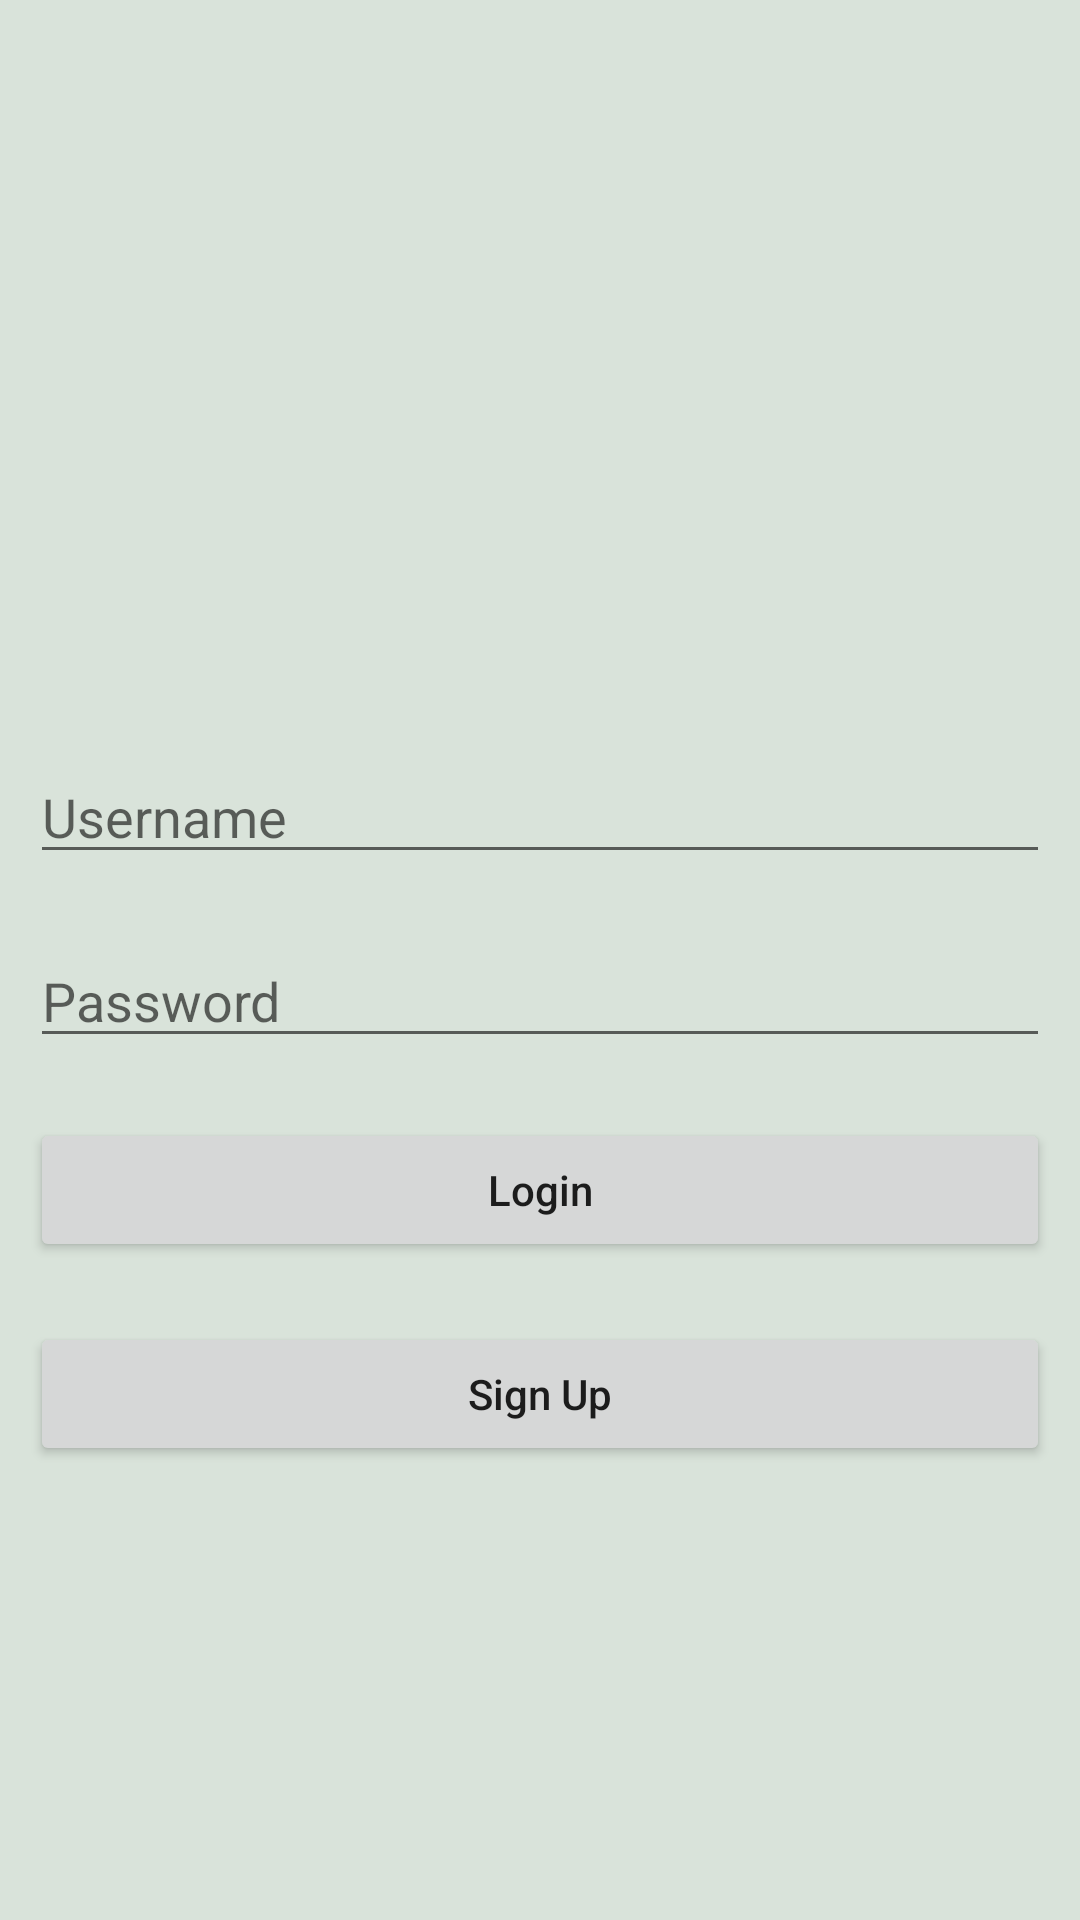

Android layout source for this screen:
<!-- AndroidManifest.xml: application theme Theme.HaBiTeamProject -->
<!-- res/layout/activity_main.xml -->
<?xml version="1.0" encoding="utf-8"?>
<RelativeLayout
    xmlns:android="http://schemas.android.com/apk/res/android"
    xmlns:tools="http://schemas.android.com/tools"
    android:layout_width="match_parent"
    android:layout_height="match_parent"
    android:background="@color/teal"
    tools:context=".MainActivity">

    <EditText
        android:id="@+id/user"
        android:layout_width="match_parent"
        android:layout_height="wrap_content"
        android:layout_marginStart="@dimen/ten"
        android:layout_marginTop="@dimen/biggest"
        android:layout_marginEnd="@dimen/ten"
        android:hint="@string/username"
        android:inputType="textEmailAddress" />

    <EditText
        android:id="@+id/pass"
        android:layout_width="match_parent"
        android:layout_height="wrap_content"
        android:layout_below="@id/user"
        android:layout_marginStart="@dimen/ten"
        android:layout_marginTop="@dimen/twenty"
        android:layout_marginEnd="@dimen/ten"
        android:hint="@string/password"
        android:inputType="textPassword" />
    <Button
        android:id="@+id/login"
        android:layout_width="match_parent"
        android:layout_height="wrap_content"
        android:layout_below="@id/pass"
        android:layout_marginStart="@dimen/ten"
        android:layout_marginTop="@dimen/twenty"
        android:layout_marginEnd="@dimen/ten"
        android:text="@string/login"
        android:textAllCaps="false" />

    <Button
        android:id="@+id/signup"
        android:layout_width="match_parent"
        android:layout_height="wrap_content"
        android:layout_below="@id/login"
        android:layout_marginStart="@dimen/ten"
        android:layout_marginTop="@dimen/twenty"
        android:layout_marginEnd="@dimen/ten"
        android:text="@string/sign_up"
        android:textAllCaps="false" />

</RelativeLayout>
<!-- resources referenced by this layout -->
<resources>
  <color name="teal">#D9E3DA</color>
  <dimen name="biggest">250dp</dimen>
  <dimen name="ten">10dp</dimen>
  <dimen name="twenty">20dp</dimen>
  <string name="login">Login</string>
  <string name="password">Password</string>
  <string name="sign_up">Sign Up</string>
  <string name="username">Username</string>
  <style name="Theme.HaBiTeamProject" parent="Theme.MaterialComponents.DayNight.DarkActionBar">
          
          <item name="colorPrimary">@color/dark_green</item>
          <item name="colorPrimaryVariant">@color/purple_700</item>
          <item name="colorOnPrimary">@color/white</item>
          
          <item name="colorSecondary">@color/teal_200</item>
          <item name="colorSecondaryVariant">@color/teal_700</item>
          <item name="colorOnSecondary">@color/black</item>
          
          <item name="android:statusBarColor">?attr/colorPrimaryVariant</item>
          
      </style>
  <color name="dark_green">#83837A</color>
  <color name="purple_700">#FF3700B3</color>
  <color name="white">#FFFFFFFF</color>
  <color name="teal_200">#FF03DAC5</color>
  <color name="teal_700">#FF018786</color>
  <color name="black">#FF000000</color>
</resources>
